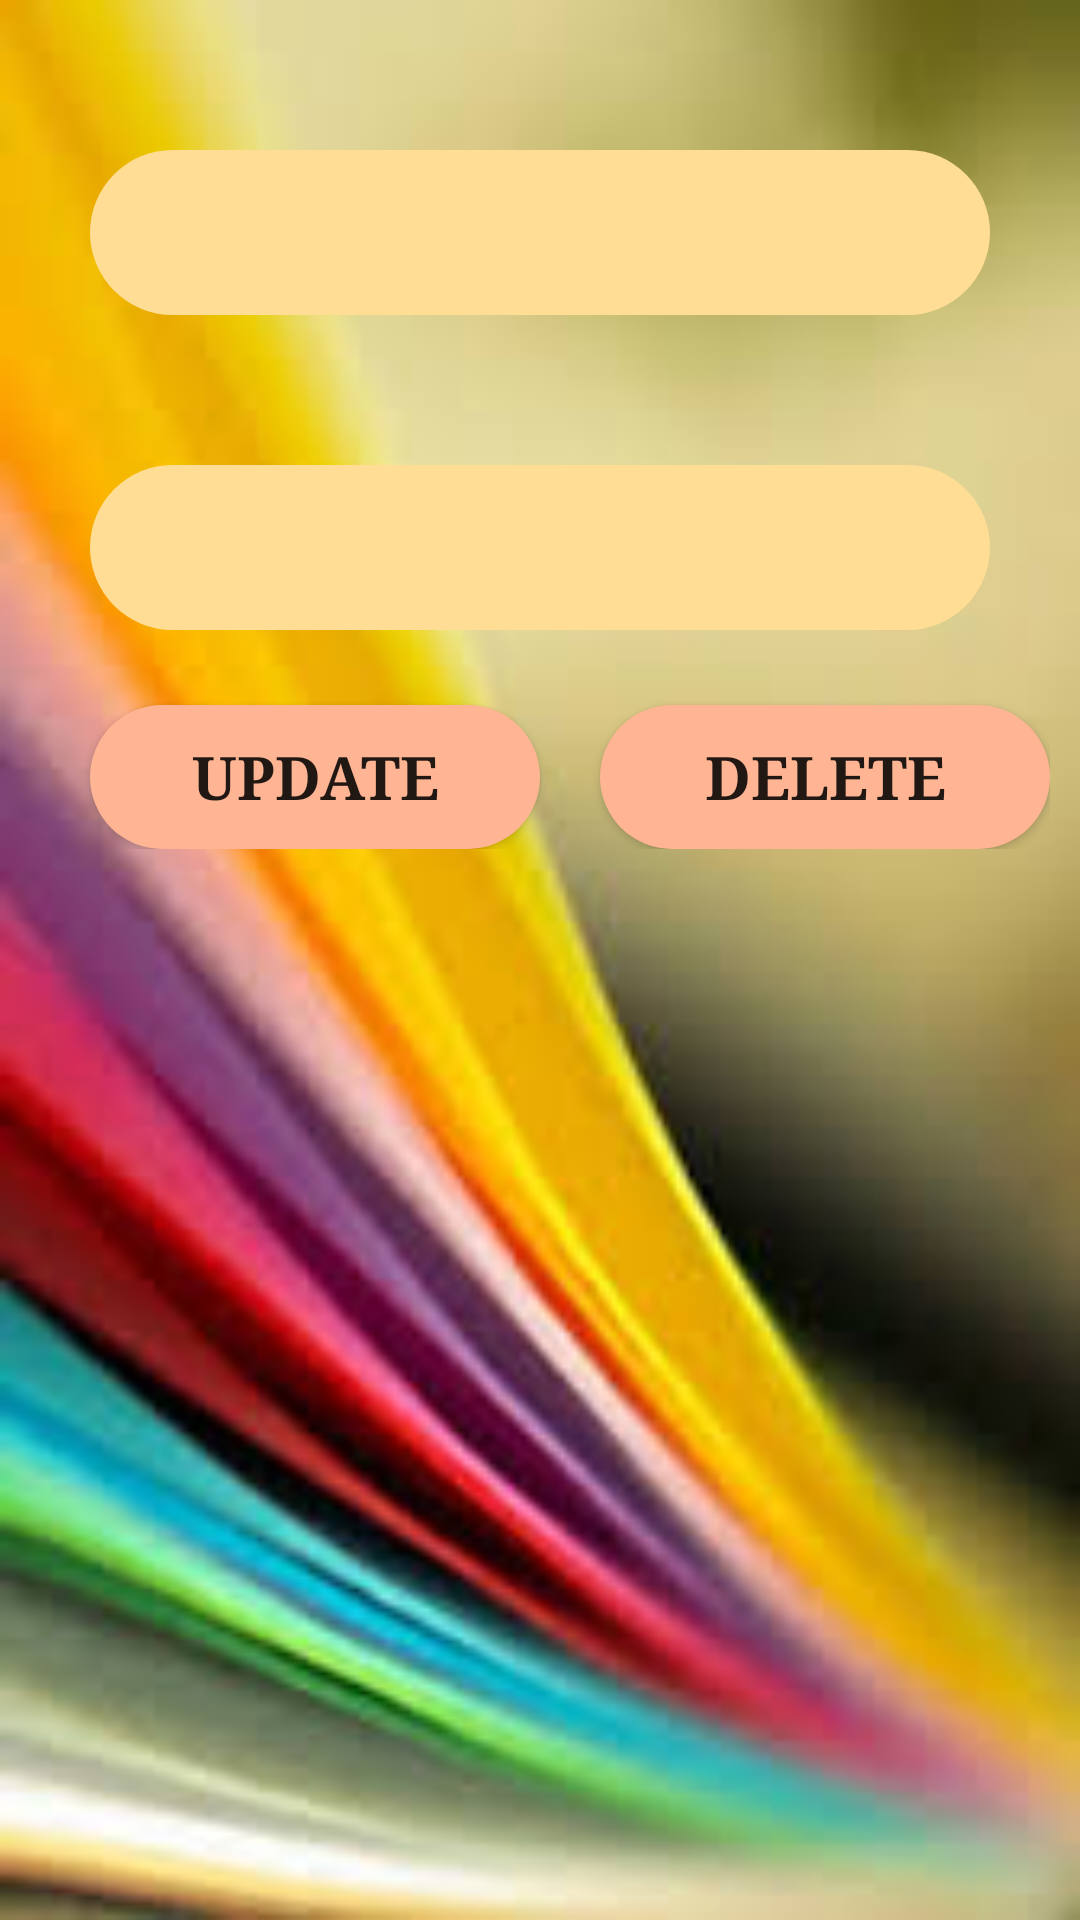

The Android layout XML behind this screen, and the referenced resources:
<!-- AndroidManifest.xml: application theme Theme.MyApplication -->
<!-- res/layout/activity_update_notice.xml -->
<?xml version="1.0" encoding="utf-8"?>
<LinearLayout xmlns:android="http://schemas.android.com/apk/res/android"
    xmlns:app="http://schemas.android.com/apk/res-auto"
    xmlns:tools="http://schemas.android.com/tools"
    android:layout_width="match_parent"
    android:layout_height="match_parent"
    android:orientation="vertical"
    android:background="@drawable/addnotice"
    tools:context="com.example.myapplication.UpdateNotice">
    <EditText
        android:id="@+id/updatetext1"
        style="@style/editText_style"
        android:layout_width="300dp"
        android:layout_marginStart="30dp"
        android:layout_height="55dp"
        android:layout_marginTop="50dp"/>

    <EditText
        android:id="@+id/updatetext2"
        style="@style/editText_style"
        android:layout_width="300dp"
        android:layout_marginStart="30dp"
        android:layout_height="55dp"
        android:layout_marginTop="50dp"/>

    <LinearLayout
        android:layout_width="wrap_content"
        android:layout_height="wrap_content"
        android:orientation="horizontal">
        <Button
            android:id="@+id/updatebtn1"
            android:layout_width="150dp"
            android:layout_height="wrap_content"
            android:layout_marginStart="30dp"
            style="@style/editButton_style"
            android:textSize="20dp"
            android:layout_marginTop="25dp"
            android:textStyle="bold"
            android:fontFamily="serif"
            android:text="Update" />
        <Button
            android:id="@+id/deletebtn1"
            android:layout_width="150dp"
            android:layout_height="wrap_content"
            android:layout_marginStart="20dp"
            style="@style/editButton_style"
            android:textSize="20dp"
            android:layout_marginTop="25dp"
            android:textStyle="bold"
            android:fontFamily="serif"
            android:text="Delete"
            />
    </LinearLayout>

</LinearLayout>
<!-- resources referenced by this layout -->
<resources>
  <!-- drawable addnotice: jpg bitmap (drawable, 7948 bytes) -->
  <style name="editButton_style">
          <item name="android:gravity">center</item>
          <item name="android:background">@drawable/editbutton</item>
      </style>
  <style name="editText_style">
          <item name="android:gravity">center</item>
          <item name="android:background">@drawable/editext</item>
          <item name="android:layout_width">match_parent</item>
          <item name="android:layout_height">wrap_content</item>
      </style>
  <style name="Theme.MyApplication" parent="Theme.MaterialComponents.DayNight.DarkActionBar">
          
          <item name="colorPrimary">#3F51B5</item>
          <item name="colorPrimaryVariant">#303F9F</item>
          <item name="colorOnPrimary">#FF4081</item>
          
          <item name="colorSecondary">#FF4081</item>
          <item name="colorSecondaryVariant">#FF4081</item>
          <item name="colorOnSecondary">#FF4081</item>
          
          <item name="android:statusBarColor" tools:targetApi="l">?attr/colorPrimaryVariant</item>
          
      </style>
  <!-- drawable editbutton (drawable) -->
  <selector xmlns:android="http://schemas.android.com/apk/res/android">
      <item>
  
          <shape android:shape="rectangle">
              <corners android:radius="50dp"/>
              <solid android:color="#FFB593"/>
  
          </shape>
      </item>
  
  </selector>
  <!-- drawable editext (drawable) -->
  <selector xmlns:android="http://schemas.android.com/apk/res/android">
          <item>
  
              <shape android:shape="rectangle">
                  <corners android:radius="50dp"/>
                  <solid android:color="#FFDD94"/>
  
              </shape>
          </item>
  
      </selector>
</resources>
